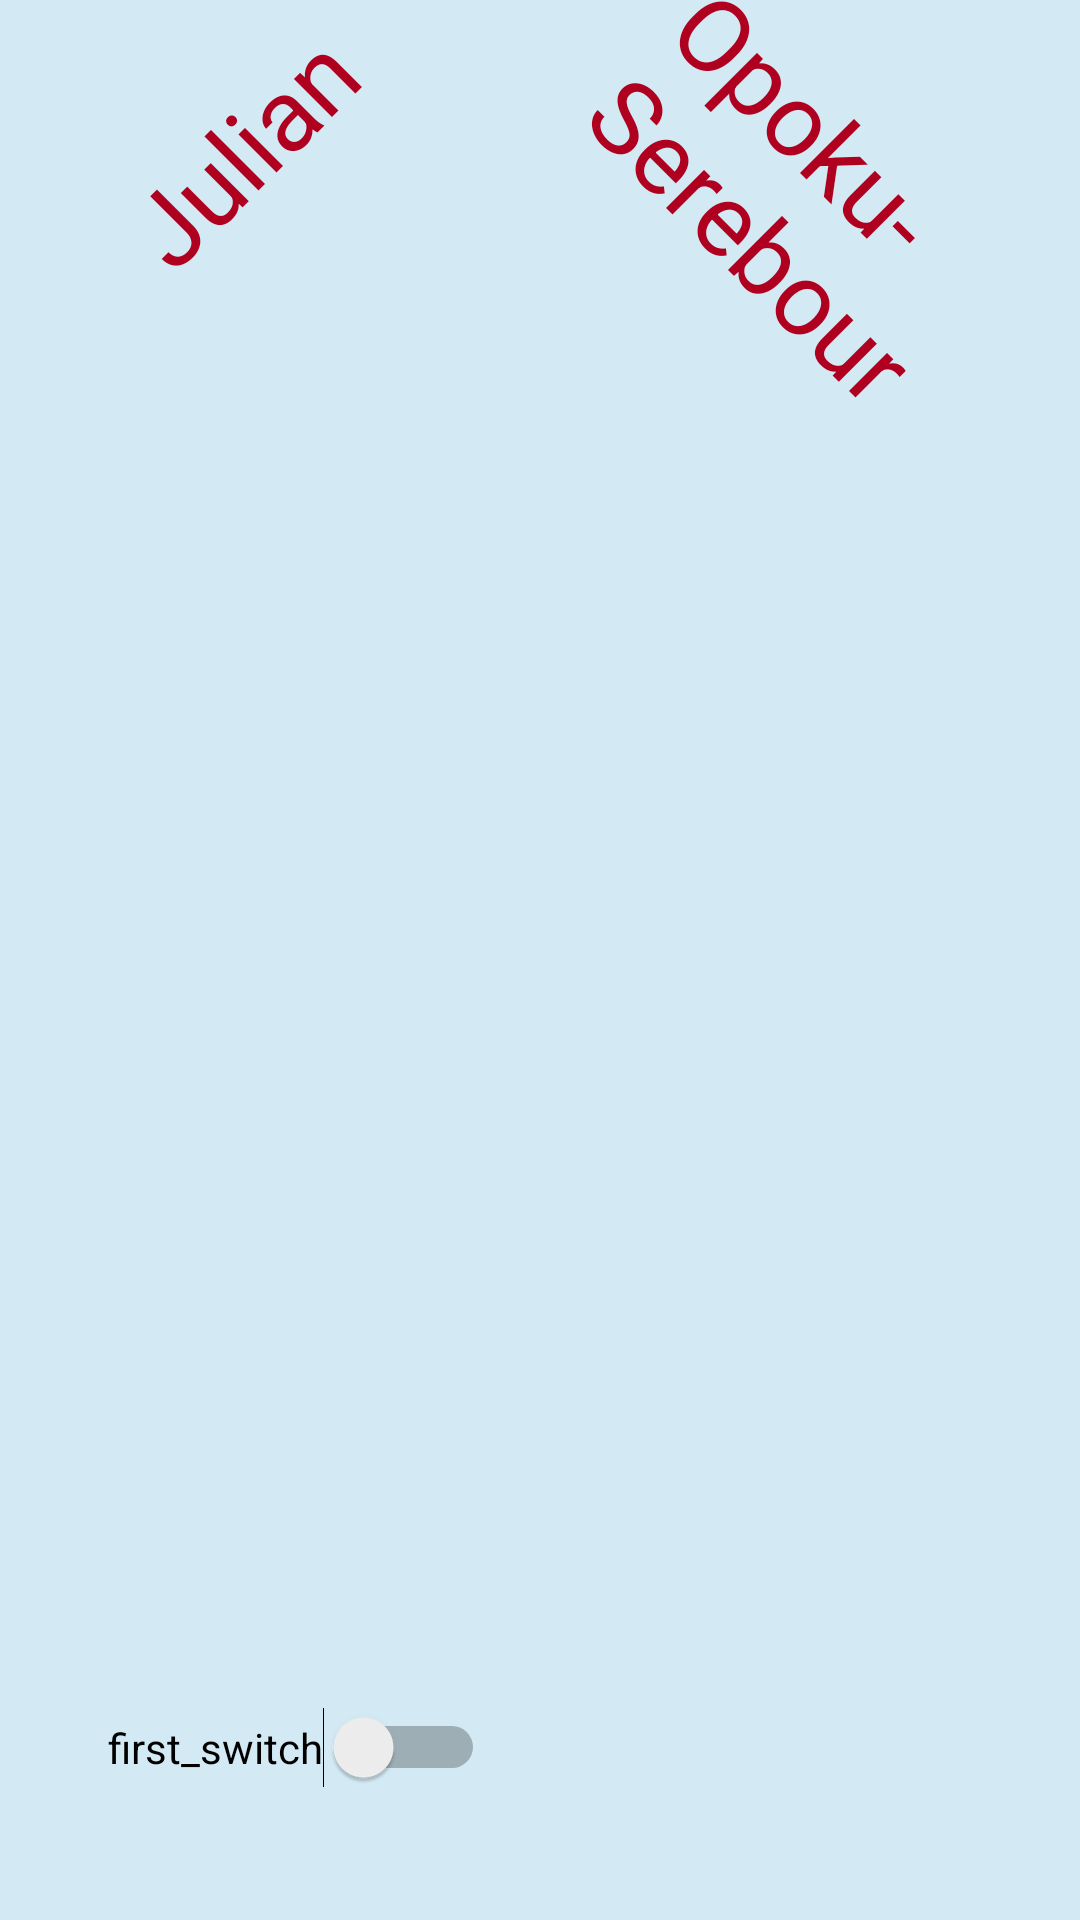

Write the Android layout XML for this screen, with the resource values it uses.
<!-- AndroidManifest.xml: application theme Theme.JulianAssign3 -->
<!-- res/layout/fragment_n01248687.xml -->
<?xml version="1.0" encoding="utf-8"?>
<androidx.constraintlayout.widget.ConstraintLayout xmlns:android="http://schemas.android.com/apk/res/android"
    xmlns:app="http://schemas.android.com/apk/res-auto"
    xmlns:tools="http://schemas.android.com/tools"
    android:layout_width="match_parent"
    android:layout_height="match_parent"
    android:background="#D3EAF4"
    tools:context=".N01248687Fragment">


    <TextView
        android:layout_width="122dp"
        android:layout_height="49dp"
        android:layout_gravity="center"
        android:layout_marginStart="32dp"
        android:layout_marginTop="16dp"
        android:rotation="-45"
        android:text="@string/first_name"
        android:textColor="@color/design_default_color_error"
        android:textSize="34sp"
        app:layout_constraintStart_toStartOf="parent"
        app:layout_constraintTop_toTopOf="parent" />

    <TextView
        android:id="@+id/jultextView5"
        android:layout_width="163dp"
        android:layout_height="85dp"
        android:layout_marginTop="32dp"
        android:layout_marginEnd="4dp"
        android:rotation="45"
        android:text="@string/last_name"
        android:textColor="@color/design_default_color_error"
        android:textSize="34sp"
        app:layout_constraintEnd_toEndOf="parent"
        app:layout_constraintTop_toTopOf="parent" />

    <Switch
        android:id="@+id/julswitch1"
        android:layout_width="wrap_content"
        android:layout_height="wrap_content"
        android:layout_marginStart="36dp"
        android:layout_marginBottom="44dp"
        android:text="first_switch"
        app:layout_constraintBottom_toBottomOf="parent"
        app:layout_constraintStart_toStartOf="parent" />
</androidx.constraintlayout.widget.ConstraintLayout>
<!-- resources referenced by this layout -->
<resources>
  <string name="first_name">Julian</string>
  <string name="last_name">Opoku- Serebour</string>
  <style name="Theme.JulianAssign3" parent="Theme.MaterialComponents.DayNight.DarkActionBar">
          
          <item name="colorPrimary">@color/purple_500</item>
          <item name="colorPrimaryVariant">@color/purple_700</item>
          <item name="colorOnPrimary">@color/white</item>
          
          <item name="colorSecondary">@color/teal_200</item>
          <item name="colorSecondaryVariant">@color/teal_700</item>
          <item name="colorOnSecondary">@color/black</item>
          
          <item name="android:statusBarColor" tools:targetApi="l">?attr/colorPrimaryVariant</item>
          
      </style>
  <!-- not gathered from this repository: default colours our renderer supplied (Android Studio template values) -->
  <color name="purple_500">#FF6200EE</color>
  <color name="purple_700">#FF3700B3</color>
  <color name="teal_200">#FF03DAC5</color>
  <color name="teal_700">#FF018786</color>
  <color name="black">#FF000000</color>
  <color name="white">#FFFFFFFF</color>
</resources>
